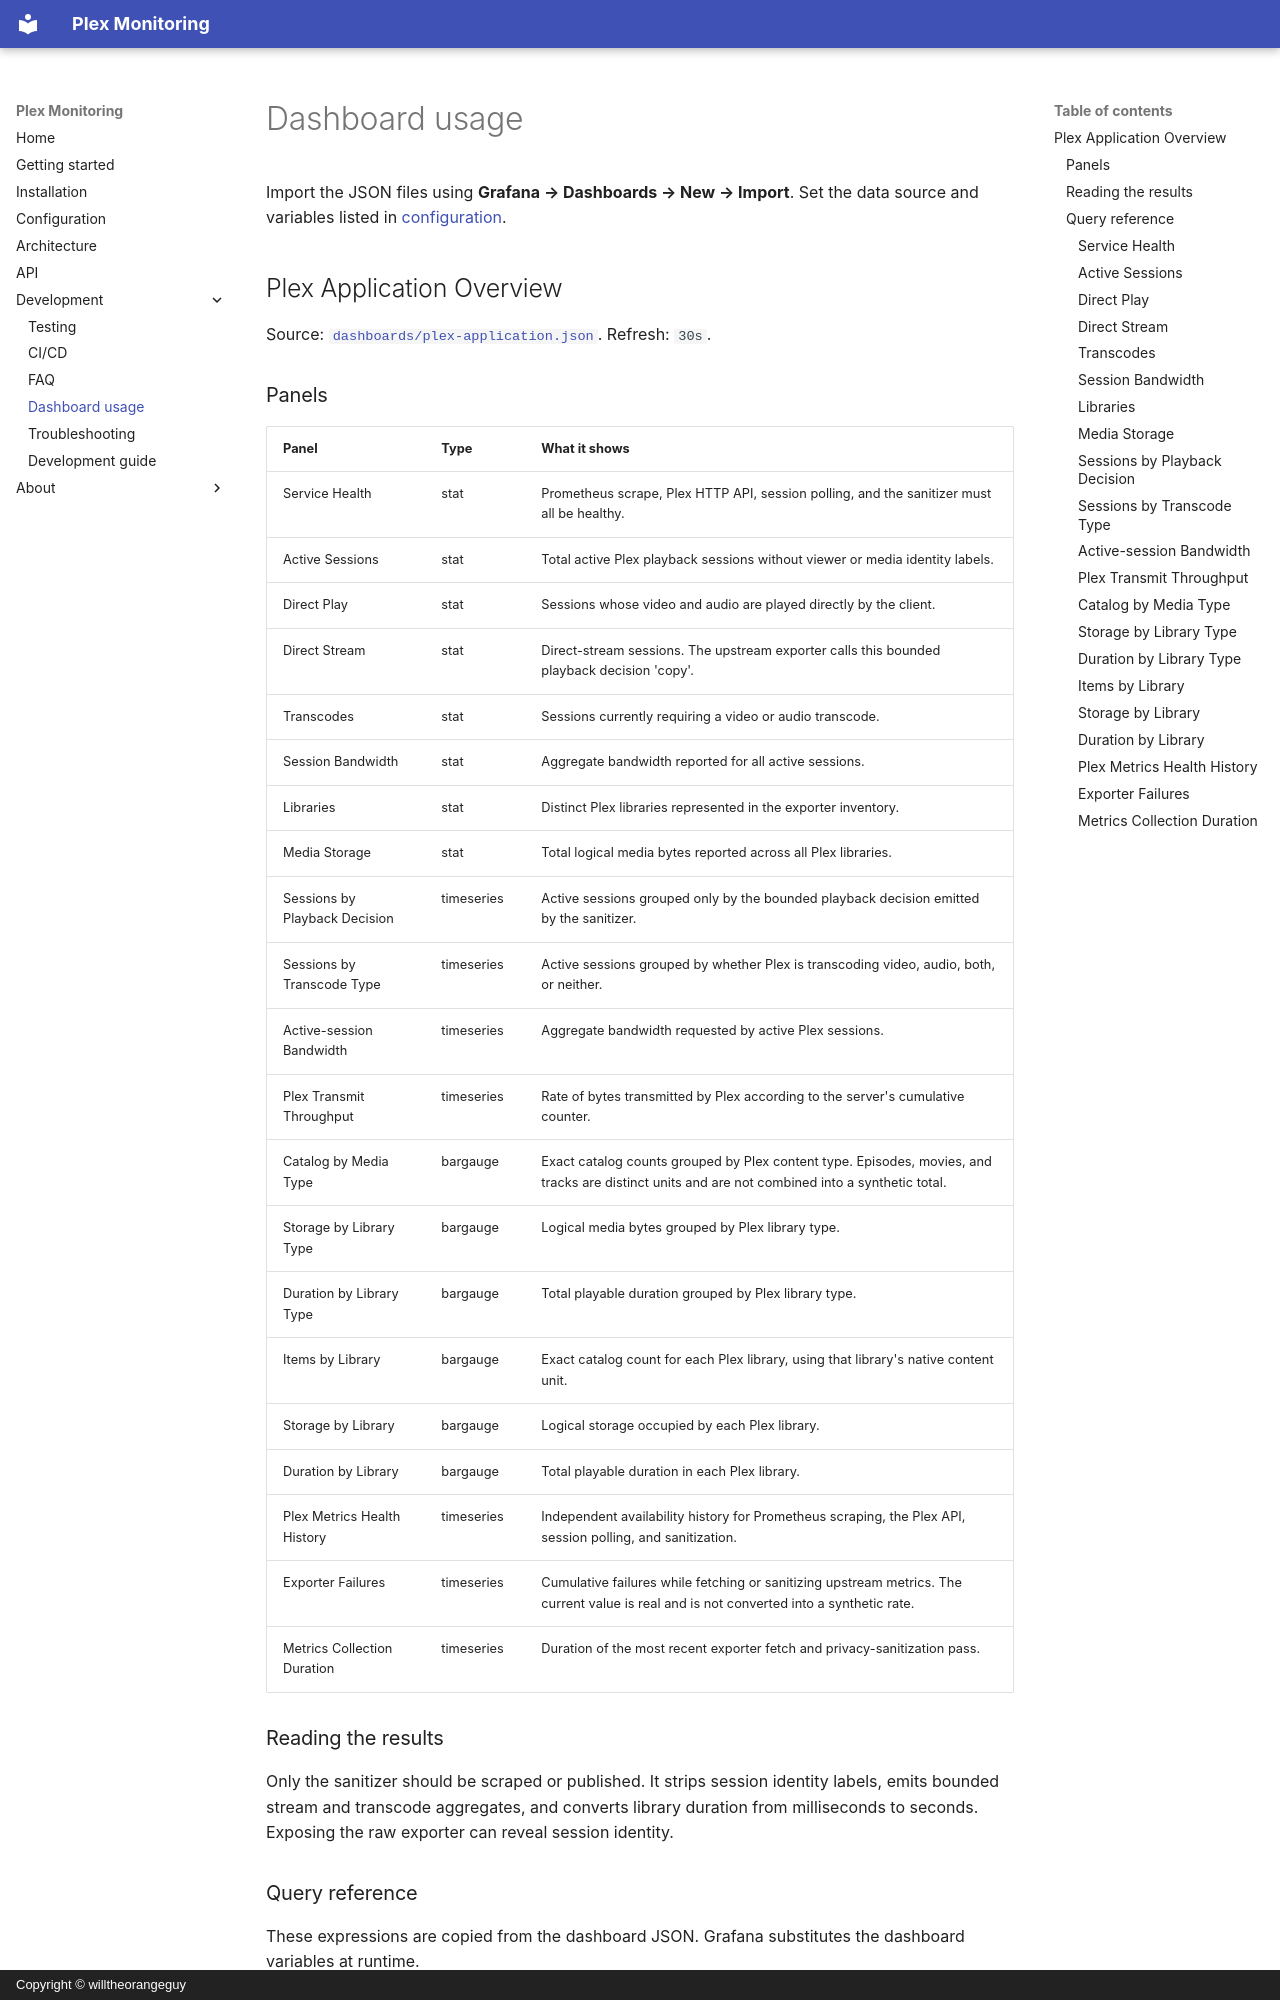

repository: willtheorangeguy/plex-monitoring · page: usage/index.html · generator: mkdocs · copyright: Copyright © willtheorangeguy

# Dashboard usage

Import the JSON files using **Grafana → Dashboards → New → Import**. Set the data source and variables listed in [configuration](configuration.md).

## Plex Application Overview

Source: [`dashboards/plex-application.json`](https://github.com/willtheorangeguy/plex-monitoring/blob/HEAD/dashboards/plex-application.json). Refresh: `30s`.

<!-- Screenshot: after adding plex-application.png to .github/icons/plex-monitoring/, replace this comment with ![Plex Application Overview](https://raw.githubusercontent.com/willtheorangeguy/.github/main/icons/plex-monitoring/plex-application.png). -->
